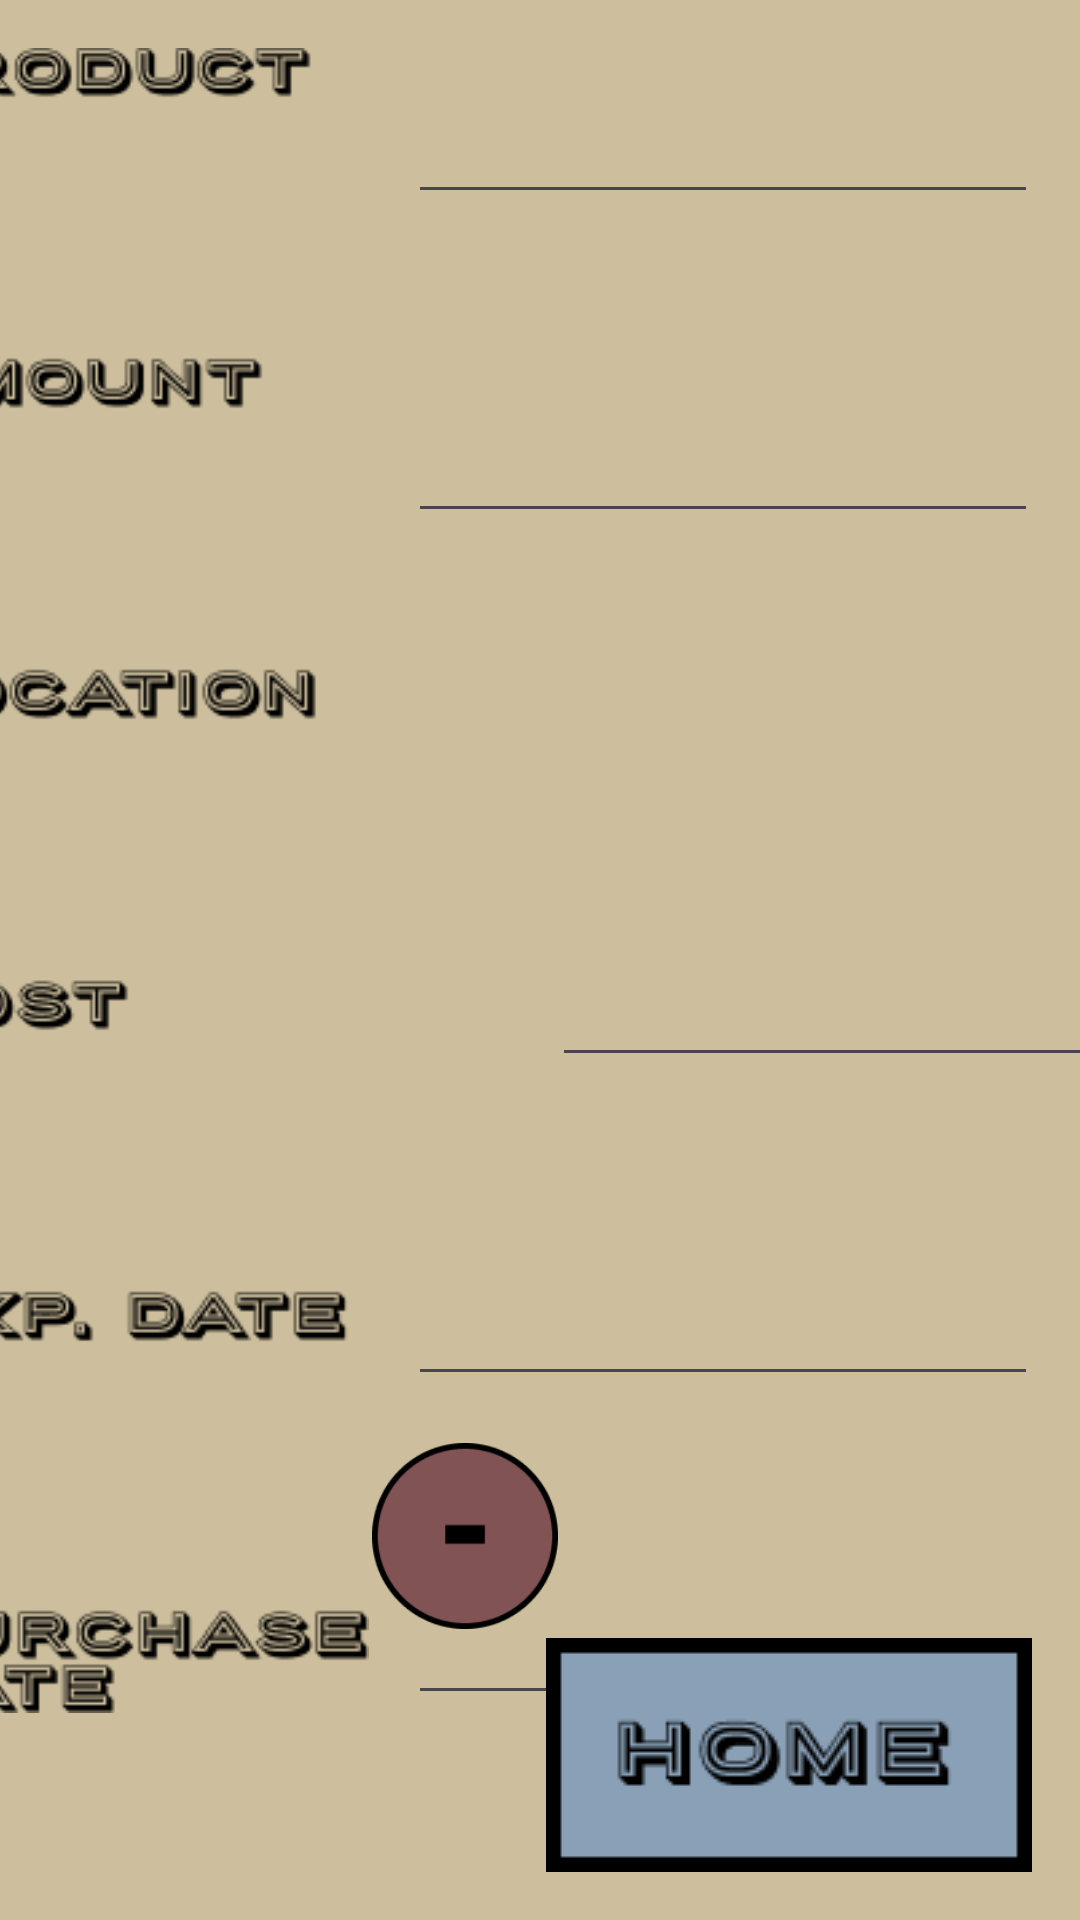

Here is an Android app screen rendered from its layout file. Give the layout XML and the strings, colors and styles it references.
<!-- AndroidManifest.xml: application theme Theme.CIS183_FinalFoodOrg -->
<!-- res/layout/activity_edit_item.xml -->
<?xml version="1.0" encoding="utf-8"?>
<androidx.constraintlayout.widget.ConstraintLayout xmlns:android="http://schemas.android.com/apk/res/android"
    xmlns:app="http://schemas.android.com/apk/res-auto"
    xmlns:tools="http://schemas.android.com/tools"
    android:layout_width="match_parent"
    android:layout_height="match_parent"
    android:background="#cdbf9d"
    tools:context=".EditItem">

    <ImageView
        android:id="@+id/imageView31"
        android:layout_width="185dp"
        android:layout_height="555dp"
        android:layout_marginTop="16dp"
        android:layout_marginEnd="224dp"
        app:layout_constraintEnd_toEndOf="parent"
        app:layout_constraintTop_toTopOf="parent"
        app:srcCompat="@drawable/product_profile_items" />

    <EditText
        android:id="@+id/et_v_editItem_product"
        android:layout_width="wrap_content"
        android:layout_height="wrap_content"
        android:layout_marginTop="30dp"
        android:ems="10"
        android:inputType="text"
        app:layout_constraintStart_toEndOf="@+id/imageView31"
        app:layout_constraintTop_toTopOf="parent" />

    <EditText
        android:id="@+id/et_v_editItem_amount"
        android:layout_width="wrap_content"
        android:layout_height="wrap_content"
        android:layout_marginTop="65dp"
        android:ems="10"
        android:inputType="text"
        app:layout_constraintStart_toEndOf="@+id/imageView31"
        app:layout_constraintTop_toBottomOf="@+id/et_v_editItem_product" />

    <EditText
        android:id="@+id/et_v_editItem_cost"
        android:layout_width="wrap_content"
        android:layout_height="wrap_content"
        android:layout_marginStart="184dp"
        android:layout_marginTop="48dp"
        android:ems="10"
        android:inputType="text"
        app:layout_constraintStart_toStartOf="parent"
        app:layout_constraintTop_toBottomOf="@+id/sp_v_editItem_location" />

    <EditText
        android:id="@+id/et_v_editItem_expDate"
        android:layout_width="wrap_content"
        android:layout_height="wrap_content"
        android:layout_marginTop="65dp"
        android:ems="10"
        android:inputType="text"
        app:layout_constraintStart_toEndOf="@+id/imageView31"
        app:layout_constraintTop_toBottomOf="@+id/et_v_editItem_cost" />

    <EditText
        android:id="@+id/et_v_editItem_purchaseDate"
        android:layout_width="wrap_content"
        android:layout_height="wrap_content"
        android:layout_marginTop="65dp"
        android:ems="10"
        android:inputType="text"
        app:layout_constraintStart_toEndOf="@+id/imageView31"
        app:layout_constraintTop_toBottomOf="@+id/et_v_editItem_expDate" />

    <ImageView
        android:id="@+id/btn_v_editItem_edit"
        android:layout_width="wrap_content"
        android:layout_height="wrap_content"
        android:layout_marginStart="40dp"
        android:layout_marginBottom="16dp"
        app:layout_constraintBottom_toBottomOf="parent"
        app:layout_constraintEnd_toStartOf="@+id/btn_v_editItem_home"
        app:layout_constraintHorizontal_bias="0.0"
        app:layout_constraintStart_toStartOf="parent"
        app:srcCompat="@drawable/edit" />

    <ImageView
        android:id="@+id/btn_v_editItem_home"
        android:layout_width="wrap_content"
        android:layout_height="wrap_content"
        android:layout_marginEnd="16dp"
        android:layout_marginBottom="16dp"
        app:layout_constraintBottom_toBottomOf="parent"
        app:layout_constraintEnd_toEndOf="parent"
        app:srcCompat="@drawable/home" />

    <ImageView
        android:id="@+id/btn_v_editItem_remove"
        android:layout_width="62dp"
        android:layout_height="64dp"
        android:layout_marginStart="124dp"
        android:layout_marginBottom="96dp"
        app:layout_constraintBottom_toBottomOf="parent"
        app:layout_constraintStart_toStartOf="parent"
        app:srcCompat="@drawable/useminus" />

    <Spinner
        android:id="@+id/sp_v_editItem_location"
        android:layout_width="214dp"
        android:layout_height="27dp"
        android:layout_marginTop="65dp"
        app:layout_constraintStart_toStartOf="@+id/et_v_editItem_cost"
        app:layout_constraintTop_toBottomOf="@+id/et_v_editItem_amount" />
</androidx.constraintlayout.widget.ConstraintLayout>
<!-- resources referenced by this layout -->
<resources>
  <!-- drawable home: png bitmap (drawable, 2324 bytes) -->
  <!-- drawable product_profile_items: png bitmap (drawable, 12310 bytes) -->
  <!-- drawable useminus: png bitmap (drawable, 4062 bytes) -->
  <style name="Theme.CIS183_FinalFoodOrg" parent="Base.Theme.CIS183_FinalFoodOrg" />
  <style name="Base.Theme.CIS183_FinalFoodOrg" parent="Theme.Material3.DayNight.NoActionBar">
          
          
      </style>
</resources>
